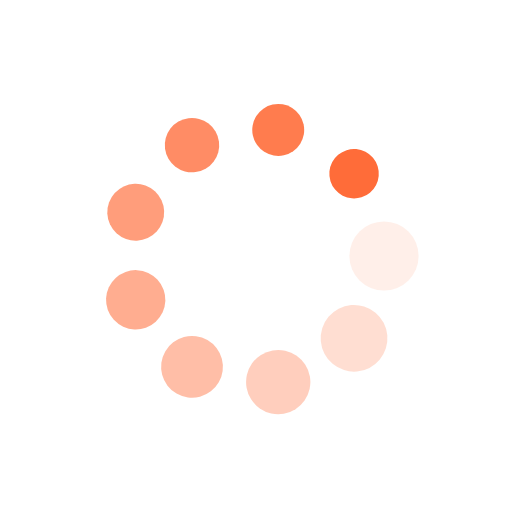
t = 0.00 s
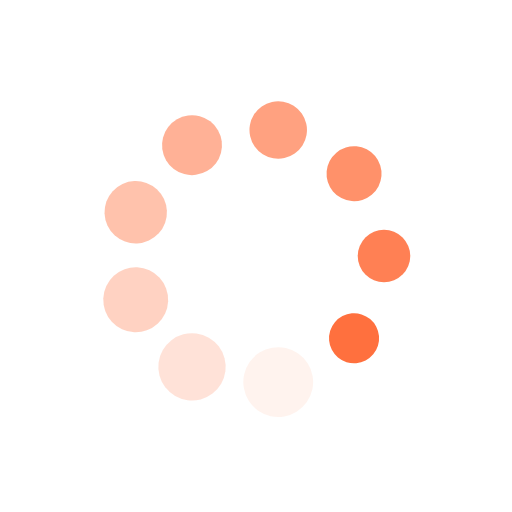
t = 0.18 s
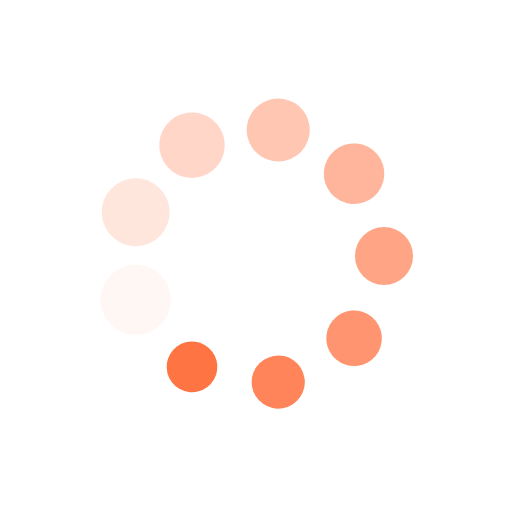
t = 0.35 s
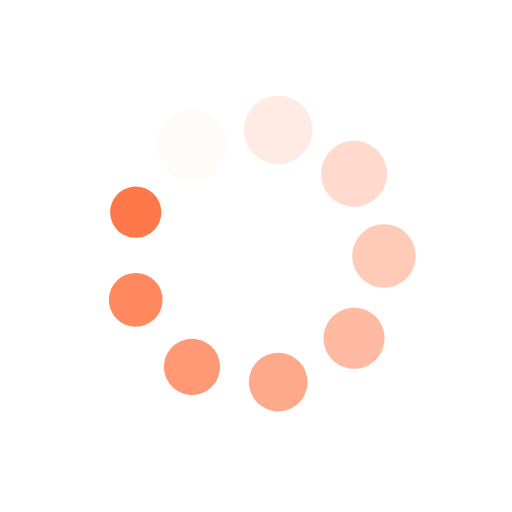
t = 0.53 s

The animated SVG that drew these frames (rendered in a browser with its animation timeline set to each time). Animation: 18 SMIL elements (animate=9,animateTransform=9); one cycle of 0.70 s, repeats indefinitely.

<?xml version="1.0" encoding="utf-8"?>
<svg xmlns="http://www.w3.org/2000/svg" xmlns:xlink="http://www.w3.org/1999/xlink" style="margin: auto; background: none; display: block; shape-rendering: auto;" width="200px" height="200px" viewBox="0 0 100 100" preserveAspectRatio="xMidYMid">
<g transform="translate(75,50)">
<g transform="rotate(0)">
<circle cx="0" cy="0" r="7" fill="#ff6c39" fill-opacity="1">
  <animateTransform attributeName="transform" type="scale" begin="-0.6259780907668232s" values="0.6900000000000001 0.6900000000000001;1 1" keyTimes="0;1" dur="0.7042253521126761s" repeatCount="indefinite"></animateTransform>
  <animate attributeName="fill-opacity" keyTimes="0;1" dur="0.7042253521126761s" repeatCount="indefinite" values="1;0" begin="-0.6259780907668232s"></animate>
</circle>
</g>
</g><g transform="translate(69.15111107797445,66.06969024216349)">
<g transform="rotate(40)">
<circle cx="0" cy="0" r="7" fill="#ff6c39" fill-opacity="0.8888888888888888">
  <animateTransform attributeName="transform" type="scale" begin="-0.5477308294209703s" values="0.6900000000000001 0.6900000000000001;1 1" keyTimes="0;1" dur="0.7042253521126761s" repeatCount="indefinite"></animateTransform>
  <animate attributeName="fill-opacity" keyTimes="0;1" dur="0.7042253521126761s" repeatCount="indefinite" values="1;0" begin="-0.5477308294209703s"></animate>
</circle>
</g>
</g><g transform="translate(54.34120444167326,74.6201938253052)">
<g transform="rotate(80)">
<circle cx="0" cy="0" r="7" fill="#ff6c39" fill-opacity="0.7777777777777778">
  <animateTransform attributeName="transform" type="scale" begin="-0.4694835680751174s" values="0.6900000000000001 0.6900000000000001;1 1" keyTimes="0;1" dur="0.7042253521126761s" repeatCount="indefinite"></animateTransform>
  <animate attributeName="fill-opacity" keyTimes="0;1" dur="0.7042253521126761s" repeatCount="indefinite" values="1;0" begin="-0.4694835680751174s"></animate>
</circle>
</g>
</g><g transform="translate(37.50000000000001,71.65063509461098)">
<g transform="rotate(119.99999999999999)">
<circle cx="0" cy="0" r="7" fill="#ff6c39" fill-opacity="0.6666666666666666">
  <animateTransform attributeName="transform" type="scale" begin="-0.3912363067292645s" values="0.6900000000000001 0.6900000000000001;1 1" keyTimes="0;1" dur="0.7042253521126761s" repeatCount="indefinite"></animateTransform>
  <animate attributeName="fill-opacity" keyTimes="0;1" dur="0.7042253521126761s" repeatCount="indefinite" values="1;0" begin="-0.3912363067292645s"></animate>
</circle>
</g>
</g><g transform="translate(26.507684480352292,58.55050358314172)">
<g transform="rotate(160)">
<circle cx="0" cy="0" r="7" fill="#ff6c39" fill-opacity="0.5555555555555556">
  <animateTransform attributeName="transform" type="scale" begin="-0.3129890453834116s" values="0.6900000000000001 0.6900000000000001;1 1" keyTimes="0;1" dur="0.7042253521126761s" repeatCount="indefinite"></animateTransform>
  <animate attributeName="fill-opacity" keyTimes="0;1" dur="0.7042253521126761s" repeatCount="indefinite" values="1;0" begin="-0.3129890453834116s"></animate>
</circle>
</g>
</g><g transform="translate(26.50768448035229,41.44949641685828)">
<g transform="rotate(200)">
<circle cx="0" cy="0" r="7" fill="#ff6c39" fill-opacity="0.4444444444444444">
  <animateTransform attributeName="transform" type="scale" begin="-0.2347417840375587s" values="0.6900000000000001 0.6900000000000001;1 1" keyTimes="0;1" dur="0.7042253521126761s" repeatCount="indefinite"></animateTransform>
  <animate attributeName="fill-opacity" keyTimes="0;1" dur="0.7042253521126761s" repeatCount="indefinite" values="1;0" begin="-0.2347417840375587s"></animate>
</circle>
</g>
</g><g transform="translate(37.499999999999986,28.349364905389038)">
<g transform="rotate(239.99999999999997)">
<circle cx="0" cy="0" r="7" fill="#ff6c39" fill-opacity="0.3333333333333333">
  <animateTransform attributeName="transform" type="scale" begin="-0.1564945226917058s" values="0.6900000000000001 0.6900000000000001;1 1" keyTimes="0;1" dur="0.7042253521126761s" repeatCount="indefinite"></animateTransform>
  <animate attributeName="fill-opacity" keyTimes="0;1" dur="0.7042253521126761s" repeatCount="indefinite" values="1;0" begin="-0.1564945226917058s"></animate>
</circle>
</g>
</g><g transform="translate(54.34120444167325,25.379806174694796)">
<g transform="rotate(280)">
<circle cx="0" cy="0" r="7" fill="#ff6c39" fill-opacity="0.2222222222222222">
  <animateTransform attributeName="transform" type="scale" begin="-0.0782472613458529s" values="0.6900000000000001 0.6900000000000001;1 1" keyTimes="0;1" dur="0.7042253521126761s" repeatCount="indefinite"></animateTransform>
  <animate attributeName="fill-opacity" keyTimes="0;1" dur="0.7042253521126761s" repeatCount="indefinite" values="1;0" begin="-0.0782472613458529s"></animate>
</circle>
</g>
</g><g transform="translate(69.15111107797445,33.93030975783651)">
<g transform="rotate(320)">
<circle cx="0" cy="0" r="7" fill="#ff6c39" fill-opacity="0.1111111111111111">
  <animateTransform attributeName="transform" type="scale" begin="0s" values="0.6900000000000001 0.6900000000000001;1 1" keyTimes="0;1" dur="0.7042253521126761s" repeatCount="indefinite"></animateTransform>
  <animate attributeName="fill-opacity" keyTimes="0;1" dur="0.7042253521126761s" repeatCount="indefinite" values="1;0" begin="0s"></animate>
</circle>
</g>
</g>
<!-- [ldio] generated by https://loading.io/ --></svg>
